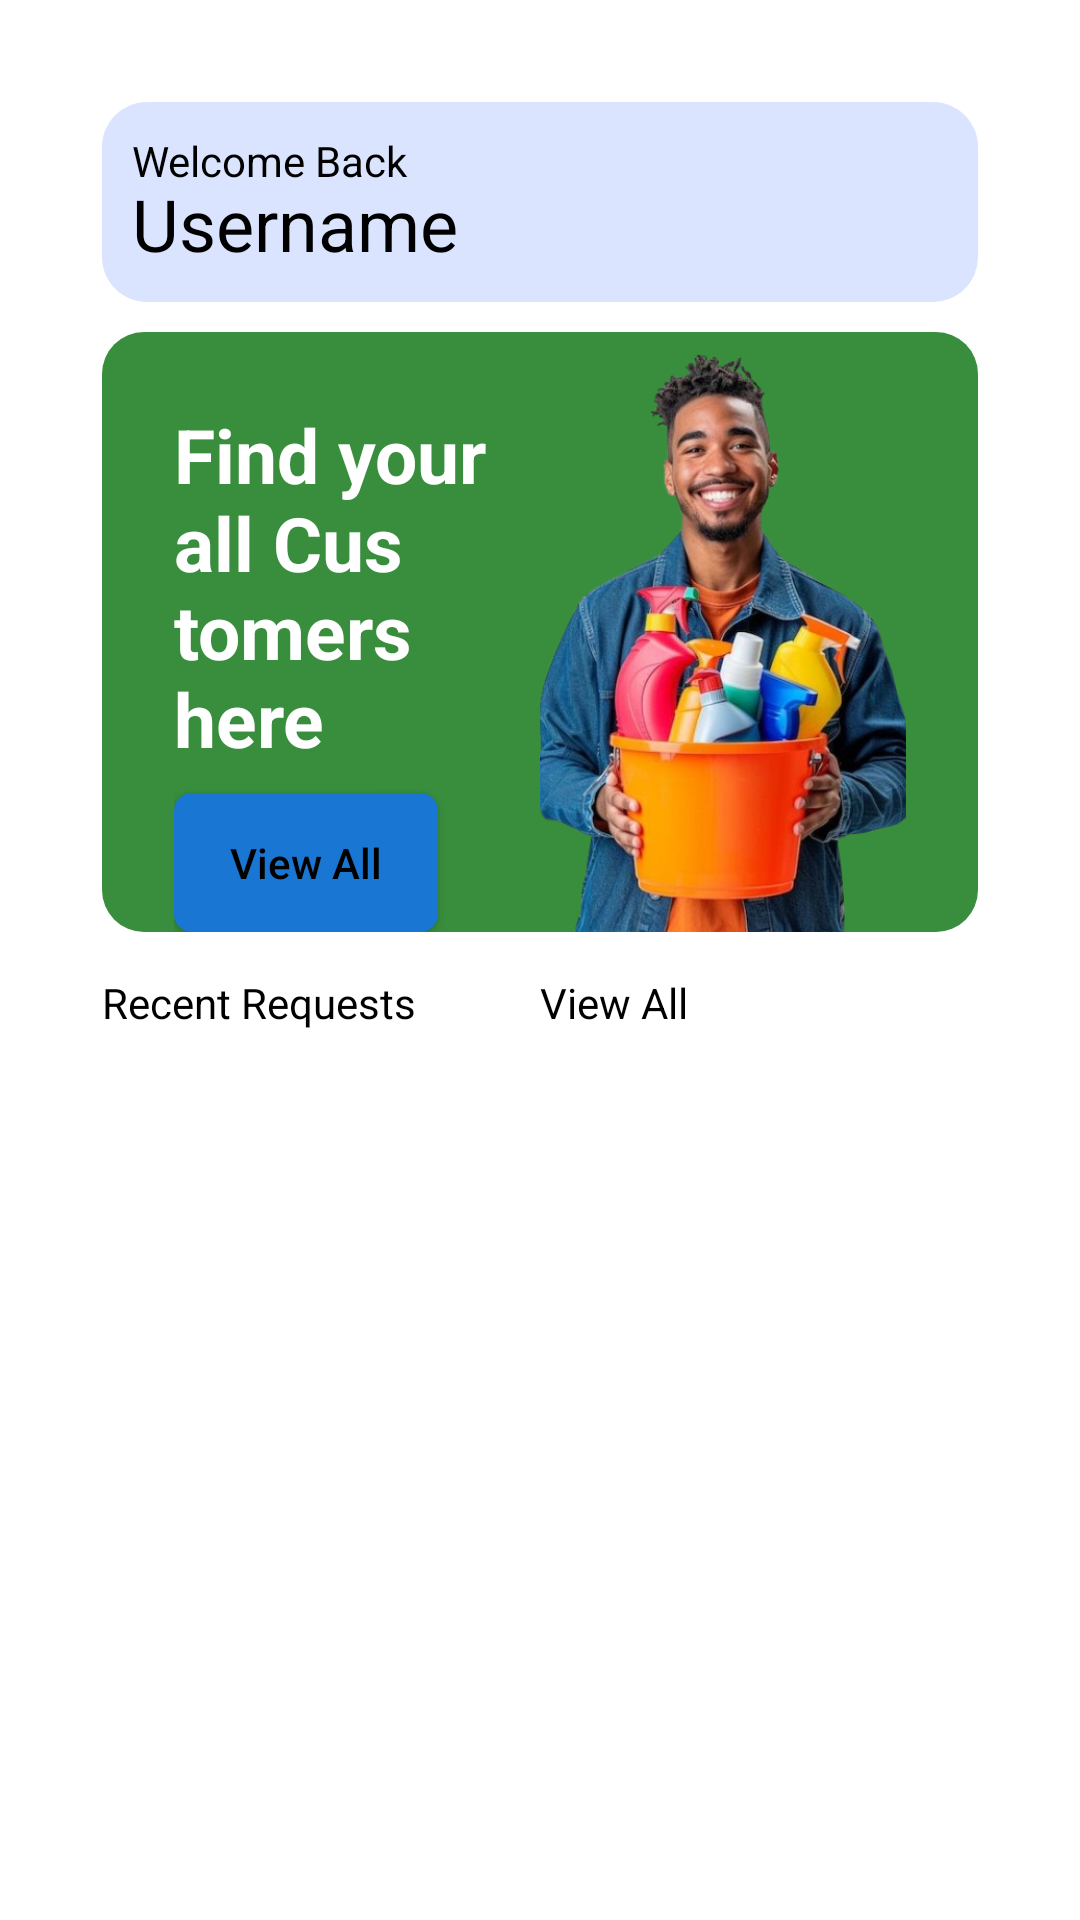

The Android layout XML behind this screen, and the referenced resources:
<!-- AndroidManifest.xml: application theme Theme.AppCompat -->
<!-- res/layout/fragment_provider_home.xml -->
<?xml version="1.0" encoding="utf-8"?>
<LinearLayout xmlns:android="http://schemas.android.com/apk/res/android"
    android:orientation="vertical"
    android:padding="34dp"
    android:background="@color/white"
    android:layout_width="match_parent"
    android:layout_height="match_parent">

    <LinearLayout
        android:layout_width="match_parent"
        android:layout_height="wrap_content"
        android:orientation="vertical"
        android:background="@drawable/user_header"
        android:padding="10dp"
        android:layout_marginBottom="10dp"

        >

        <TextView
            android:textColor="@color/black"
            android:textSize="14sp"
            android:layout_width="wrap_content"
            android:layout_height="wrap_content"
            android:text="Welcome Back"/>

        <TextView
            android:layout_marginTop="-5dp"
            android:layout_width="wrap_content"
            android:layout_height="wrap_content"
            android:text="Username"
            android:textSize="24sp"
            android:textColor="@color/black"
            />





    </LinearLayout>

    <LinearLayout
        android:layout_width="match_parent"
        android:layout_height="200dp"
        android:orientation="horizontal"
        android:paddingStart="24dp"
        android:paddingEnd="24dp"

        android:background="@drawable/bg_status_completed">

        <LinearLayout
            android:layout_width="0dp"
            android:layout_weight="1"
            android:layout_marginTop="24dp"
            android:layout_height="match_parent"
            android:orientation="vertical"
            >
            <TextView
                android:layout_width="match_parent"
                android:layout_height="wrap_content"
                android:text="Find your all Customers here"
                android:textSize="25sp"
                android:textColor="@color/white"
                android:textStyle="bold"
                />

            <Button
                android:layout_marginTop="8dp"
                android:layout_width="wrap_content"
                android:layout_height="wrap_content"
                android:text="View All"
                android:padding="4dp"
                android:textColor="@color/black"
                android:textAllCaps="false"
                android:background="@drawable/bg_status_ongoing"
                />
        </LinearLayout>

        <ImageView
            android:layout_width="0dp"
            android:layout_weight="1"
            android:scaleType="centerCrop"
            android:layout_height="match_parent"
            android:src="@drawable/customer"
            />


    </LinearLayout>


    <LinearLayout
        android:layout_marginTop="14dp"
        android:layout_width="match_parent"
        android:layout_height="wrap_content"
        android:orientation="horizontal"
        >
        <TextView
            android:layout_width="0dp"
            android:layout_weight="1"
            android:layout_height="wrap_content"
            android:text="Recent Requests"
            android:textColor="@color/black"
            />

        <TextView
            android:id="@+id/toAllJobsRequest"
            android:clickable="true"
            android:focusable="true"
            android:layout_width="0dp"
            android:layout_weight="1"
            android:layout_height="wrap_content"
            android:text="View All"
            android:textColor="@color/black"
            />
    </LinearLayout>


    
    <androidx.recyclerview.widget.RecyclerView
        android:id="@+id/serviceRequests"
        android:layout_width="match_parent"
        android:layout_height="0dp"
        android:layout_weight="1"
        android:layout_marginTop="5dp"
        android:scrollbars="vertical" />


</LinearLayout>
<!-- resources referenced by this layout -->
<resources>
  <!-- drawable bg_status_completed (drawable) -->
  <shape xmlns:android="http://schemas.android.com/apk/res/android">
      <solid android:color="#388E3C"/>
      <corners android:radius="14dp"/>
  </shape>
  <!-- drawable bg_status_ongoing (drawable) -->
  <shape xmlns:android="http://schemas.android.com/apk/res/android">
      <solid android:color="#1976D2"/>
      <corners android:radius="6dp"/>
  </shape>
  <!-- drawable customer: png bitmap (drawable, 305806 bytes) -->
  <!-- drawable user_header (drawable) -->
  <shape xmlns:android="http://schemas.android.com/apk/res/android"
      android:shape="rectangle">
  
      <solid android:color="#508CA9FF"/>
  
  
      <corners android:radius="15dp"/>
      <padding android:left="12dp" android:top="12dp"
          android:right="12dp" android:bottom="12dp"/>
  </shape>
  <!-- not gathered from this repository: default colours our renderer supplied (Android Studio template values) -->
  <color name="black">#FF000000</color>
  <color name="white">#FFFFFFFF</color>
</resources>
